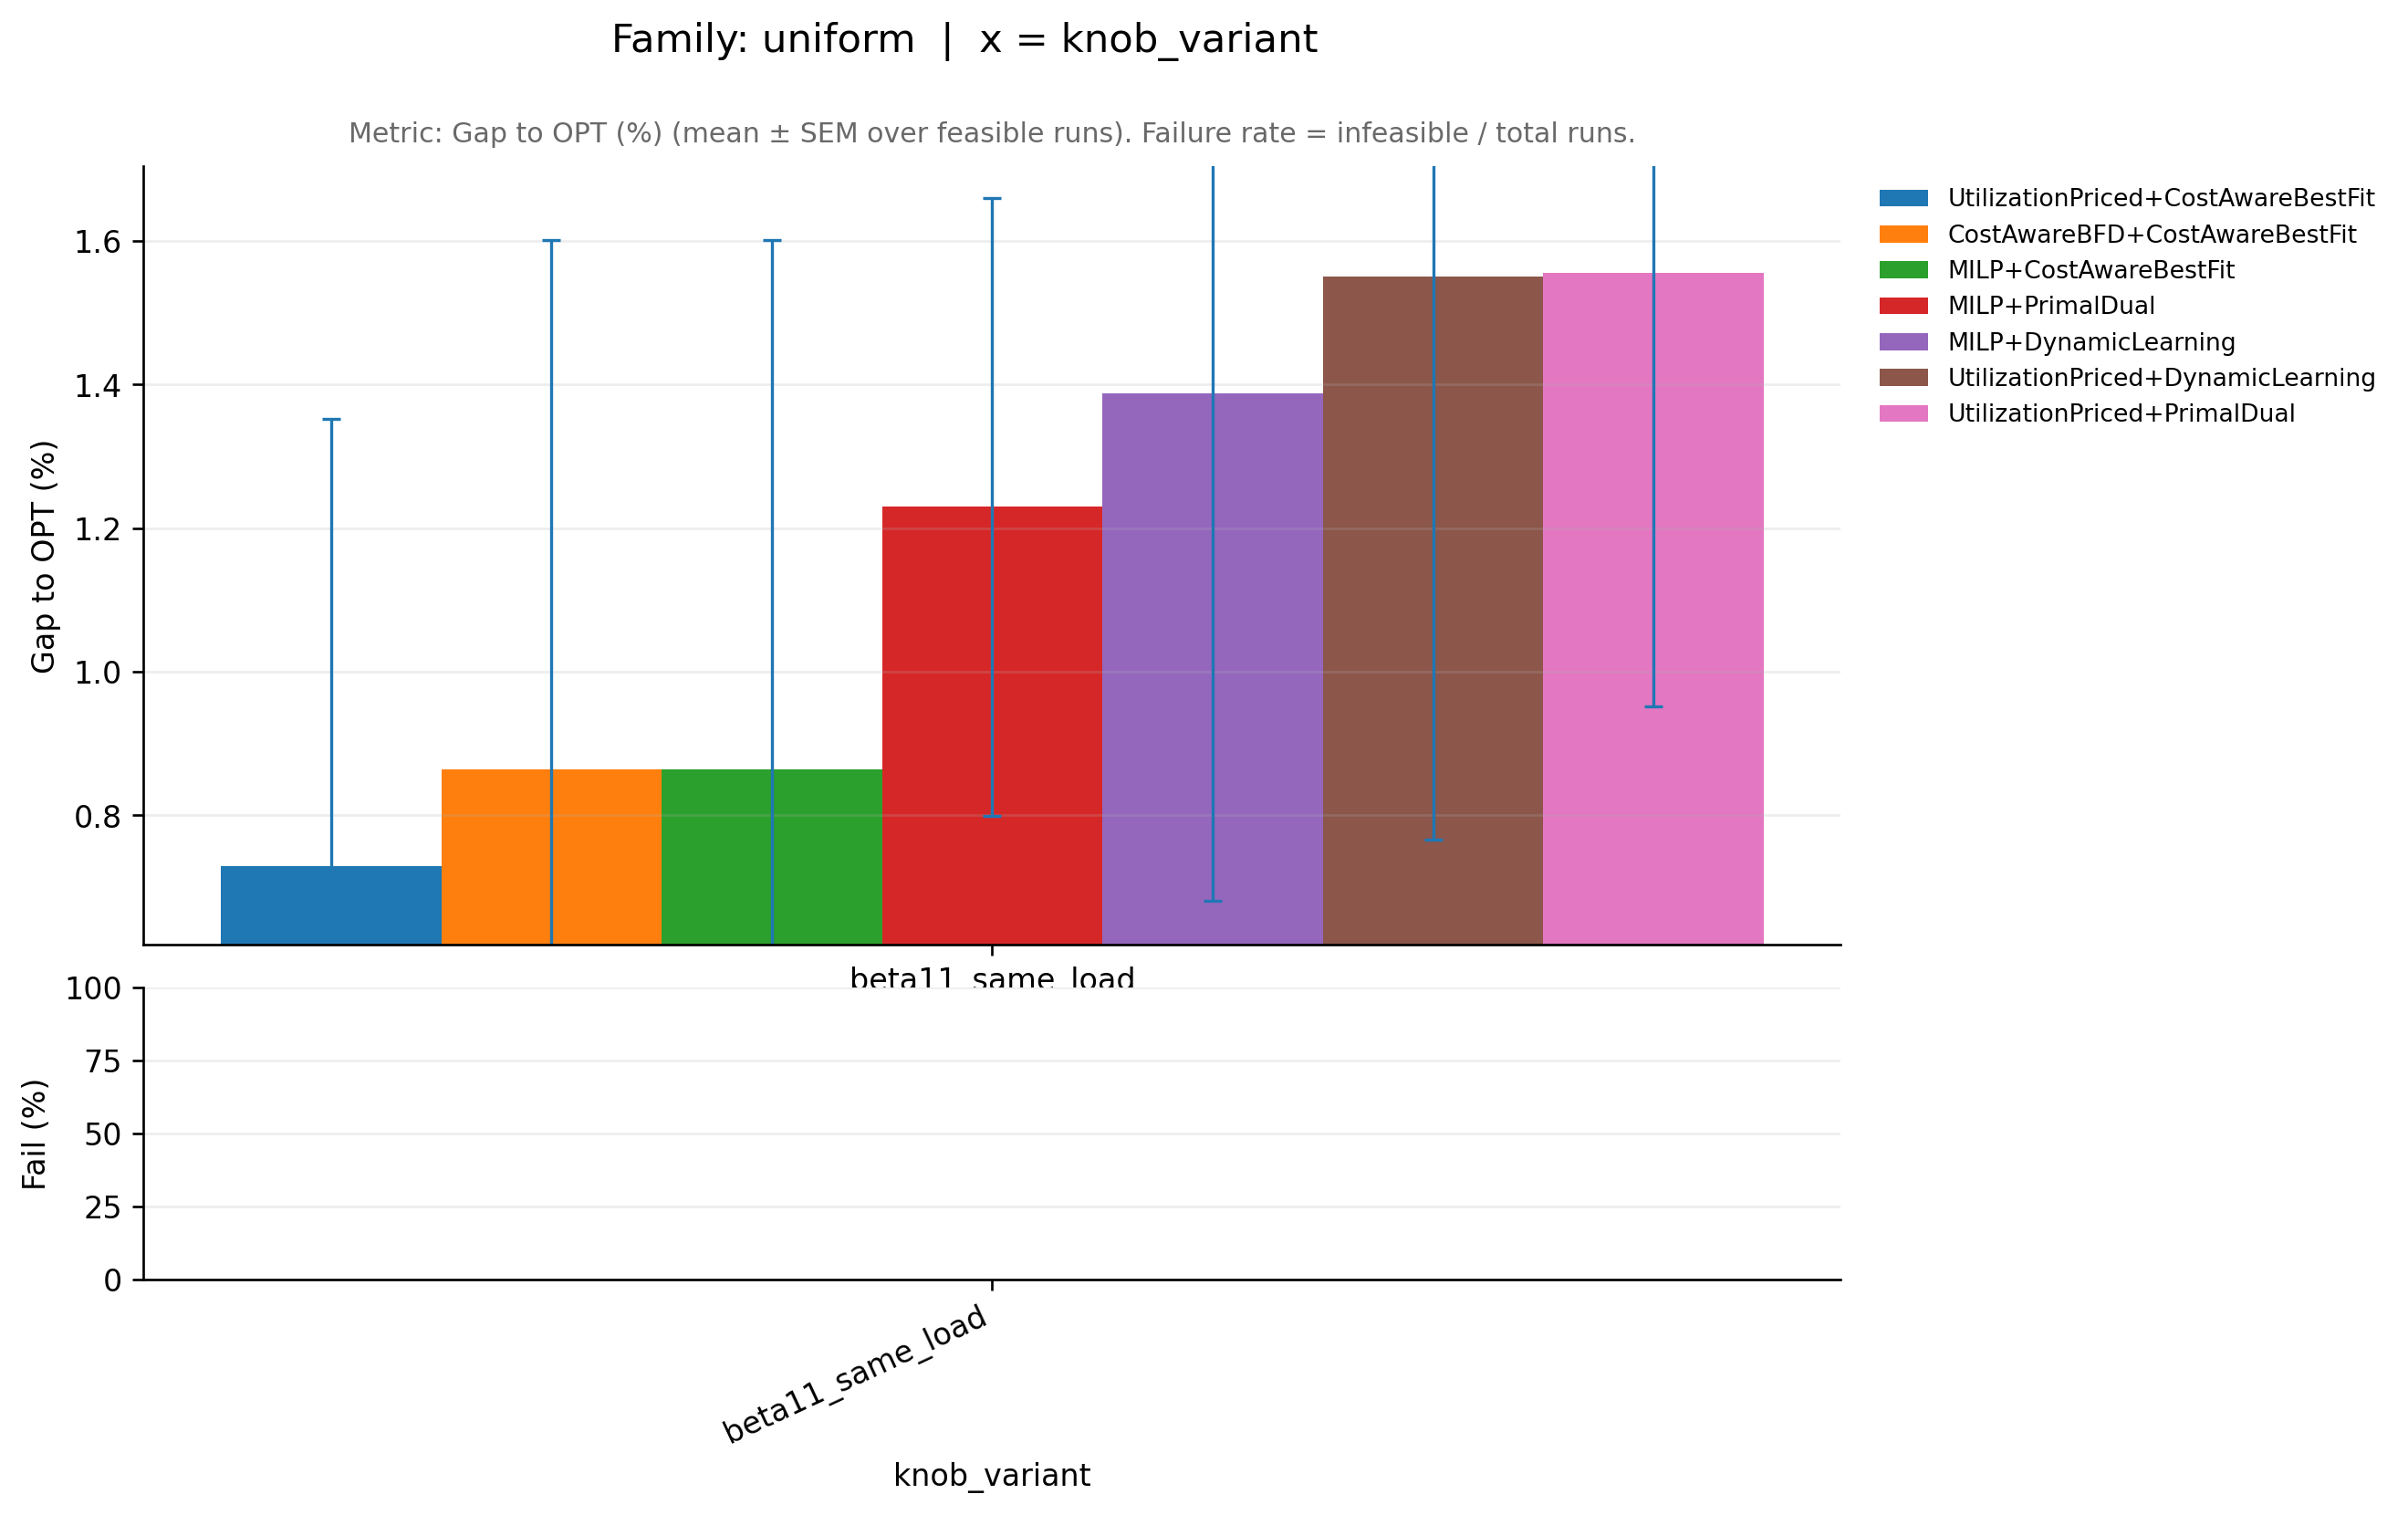

The data file committed next to this chart (first rows):
family_base, knob_variant, ratio_variant, pipeline, runs_total, infeasible_runs, feasible_runs, metric_mean, metric_sem, infeasible_rate, perf_mean, perf_sem, _x
uniform, beta11_same_load, off20_on80, CostAwareBFD+CostAwareBestFit, 10, 0, 10, 1.009, 0.007375, 0.0, 0.864, 0.7375, beta11_same_load
uniform, beta11_same_load, off20_on80, MILP+CostAwareBestFit, 10, 0, 10, 1.009, 0.007375, 0.0, 0.864, 0.7375, beta11_same_load
uniform, beta11_same_load, off20_on80, MILP+DynamicLearning, 10, 0, 10, 1.014, 0.007076, 0.0, 1.388, 0.7076, beta11_same_load
uniform, beta11_same_load, off20_on80, MILP+PrimalDual, 10, 0, 10, 1.012, 0.004303, 0.0, 1.23, 0.4303, beta11_same_load
uniform, beta11_same_load, off20_on80, UtilizationPriced+CostAwareBestFit, 10, 0, 10, 1.007, 0.006232, 0.0, 0.7295, 0.6232, beta11_same_load
uniform, beta11_same_load, off20_on80, UtilizationPriced+DynamicLearning, 10, 0, 10, 1.016, 0.007843, 0.0, 1.55, 0.7843, beta11_same_load
uniform, beta11_same_load, off20_on80, UtilizationPriced+PrimalDual, 10, 0, 10, 1.016, 0.00603, 0.0, 1.555, 0.603, beta11_same_load
